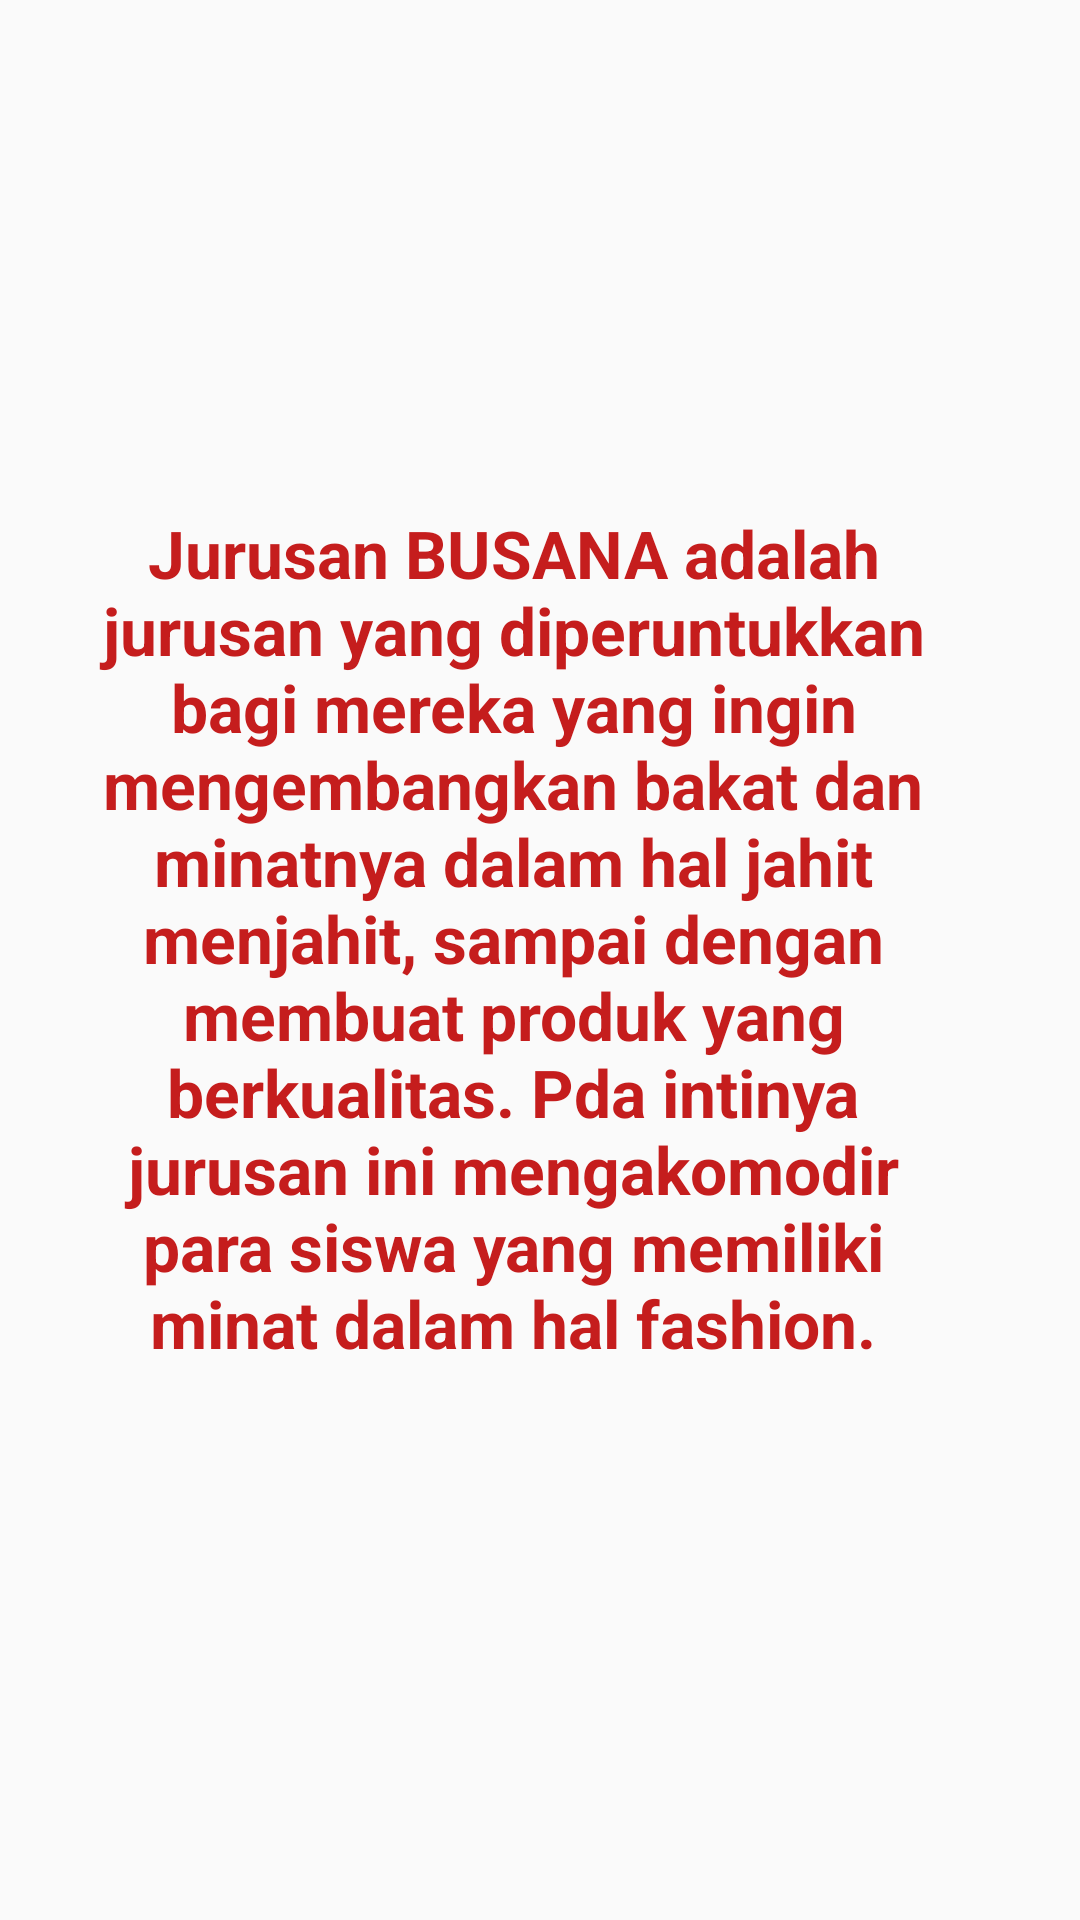

Reconstruct the res/layout file that produces this screen, plus the resources it refers to.
<!-- AndroidManifest.xml: application theme Theme.JOBSHEET17 -->
<!-- res/layout/fragment_red.xml -->
<?xml version="1.0" encoding="utf-8"?>
<FrameLayout xmlns:android="http://schemas.android.com/apk/res/android"
    xmlns:app="http://schemas.android.com/apk/res-auto"
    xmlns:tools="http://schemas.android.com/tools"
    android:layout_width="match_parent"
    android:layout_height="match_parent"
    tools:context=".RedFragment">

   <android.support.constraint.ConstraintLayout
       android:layout_width="match_parent"
       android:layout_height="match_parent">

       <TextView
           android:layout_width="285dp"
           android:layout_height="334dp"
           android:text="Jurusan BUSANA adalah jurusan yang diperuntukkan bagi mereka yang ingin mengembangkan bakat dan minatnya dalam hal jahit menjahit, sampai dengan  membuat produk yang berkualitas. Pda intinya jurusan ini mengakomodir para siswa yang memiliki minat dalam hal fashion."
           android:textAlignment="center"
           android:textColor="#C51D1D"
           android:textSize="22sp"
           android:textStyle="bold"
           app:layout_constraintBottom_toBottomOf="parent"
           app:layout_constraintEnd_toEndOf="parent"
           app:layout_constraintHorizontal_bias="0.38"
           app:layout_constraintStart_toStartOf="parent"
           app:layout_constraintTop_toTopOf="parent"
           app:layout_constraintVertical_bias="0.554" />

   </android.support.constraint.ConstraintLayout>

</FrameLayout>
<!-- resources referenced by this layout -->
<resources>
  <style name="Theme.JOBSHEET17" parent="Theme.AppCompat.Light.DarkActionBar">
          
          <item name="colorPrimary">@color/purple_500</item>
          <item name="colorPrimaryDark">@color/purple_700</item>
          <item name="colorAccent">@color/teal_200</item>
          
      </style>
  <!-- not gathered from this repository: default colours our renderer supplied (Android Studio template values) -->
  <color name="purple_500">#FF6200EE</color>
  <color name="purple_700">#FF3700B3</color>
  <color name="teal_200">#FF03DAC5</color>
</resources>
